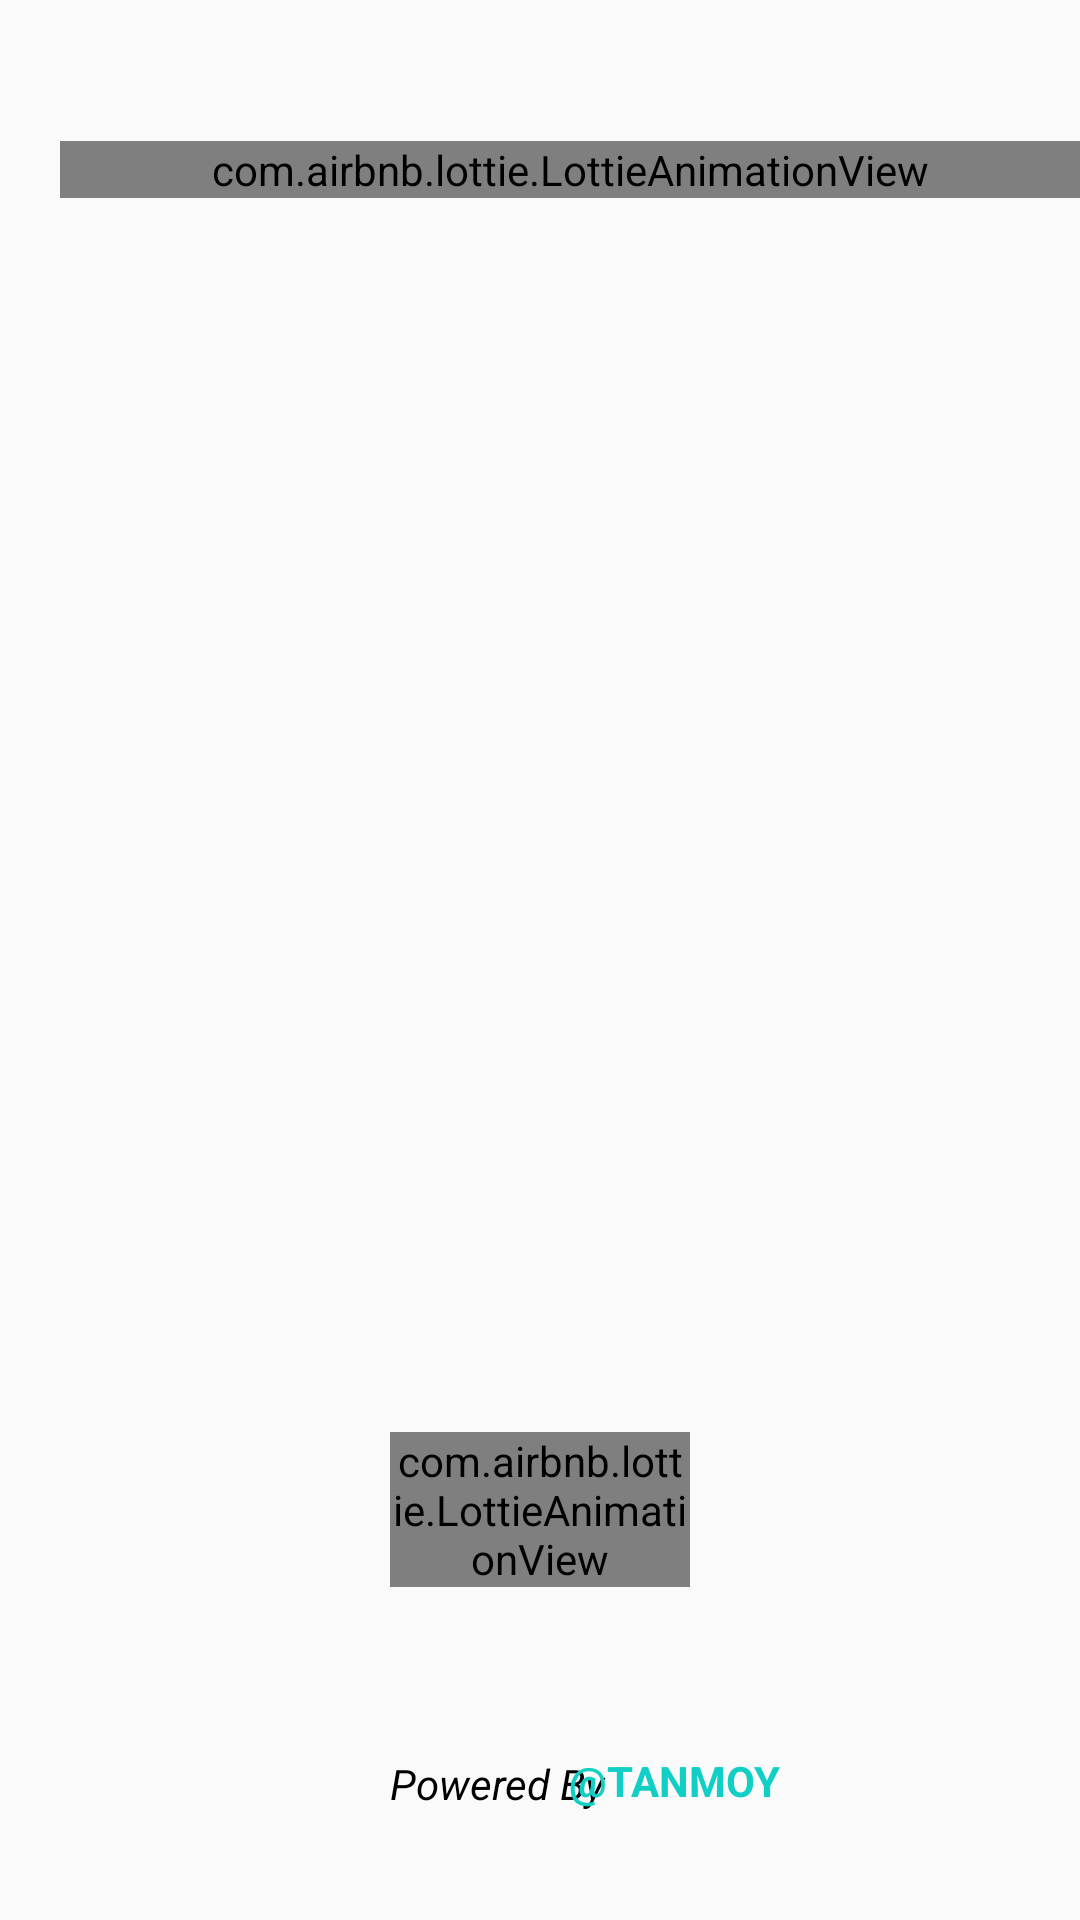

Layout XML and referenced resources for this Android screen:
<!-- AndroidManifest.xml: activity theme AppTheme.NoActionBar -->
<!-- res/layout/activity_splash_screen.xml -->
<?xml version="1.0" encoding="utf-8"?>
<RelativeLayout xmlns:android="http://schemas.android.com/apk/res/android"
    xmlns:app="http://schemas.android.com/apk/res-auto"
    xmlns:tools="http://schemas.android.com/tools"
    android:layout_width="match_parent"
    android:layout_height="match_parent"
    tools:context=".SplashScreenActivity">


    <com.airbnb.lottie.LottieAnimationView
        android:id="@+id/animationView"
        android:layout_width="match_parent"
        android:layout_height="wrap_content"
        android:layout_alignParentStart="true"
        android:layout_alignParentTop="true"
        android:layout_centerInParent="true"
        android:layout_marginStart="20dp"
        android:layout_marginTop="47dp"
        app:lottie_autoPlay="true"
        app:lottie_loop="true"
        app:lottie_rawRes="@raw/c" />

    <com.airbnb.lottie.LottieAnimationView
        android:id="@+id/animationView2"
        android:layout_width="100dp"
        android:layout_height="wrap_content"
        android:layout_alignParentBottom="true"
        android:layout_centerHorizontal="true"
        android:layout_marginBottom="111dp"
        app:lottie_autoPlay="true"
        app:lottie_loop="true"
        app:lottie_rawRes="@raw/loadsplash" />

    <TextView
        android:id="@+id/textView2"
        android:layout_width="wrap_content"
        android:layout_height="wrap_content"
        android:layout_alignParentStart="true"
        android:layout_alignParentBottom="true"
        android:layout_centerHorizontal="true"
        android:layout_marginStart="130dp"
        android:layout_marginBottom="36dp"
        android:text="Powered By "
        android:textColor="@color/colorPrimaryDark"
        android:textSize="14sp"
        android:textStyle="italic" />

    <TextView
        android:id="@+id/textView3"
        android:layout_width="wrap_content"
        android:layout_height="wrap_content"
        android:layout_alignRight="@id/animationView2"
        android:layout_alignParentEnd="true"
        android:layout_alignParentBottom="true"
        android:layout_marginEnd="100dp"
        android:layout_marginBottom="37dp"
        android:text=" @TANMOY"
        android:textColor="@color/colorAccent"
        android:textSize="14sp"
        android:textStyle="bold" />


</RelativeLayout>
<!-- resources referenced by this layout -->
<resources>
  <color name="colorAccent">#11CFC5</color>
  <color name="colorPrimaryDark">#000</color>
  <style name="AppTheme.NoActionBar">
          <item name="windowActionBar">false</item>
          <item name="windowNoTitle">true</item>
      </style>
</resources>
